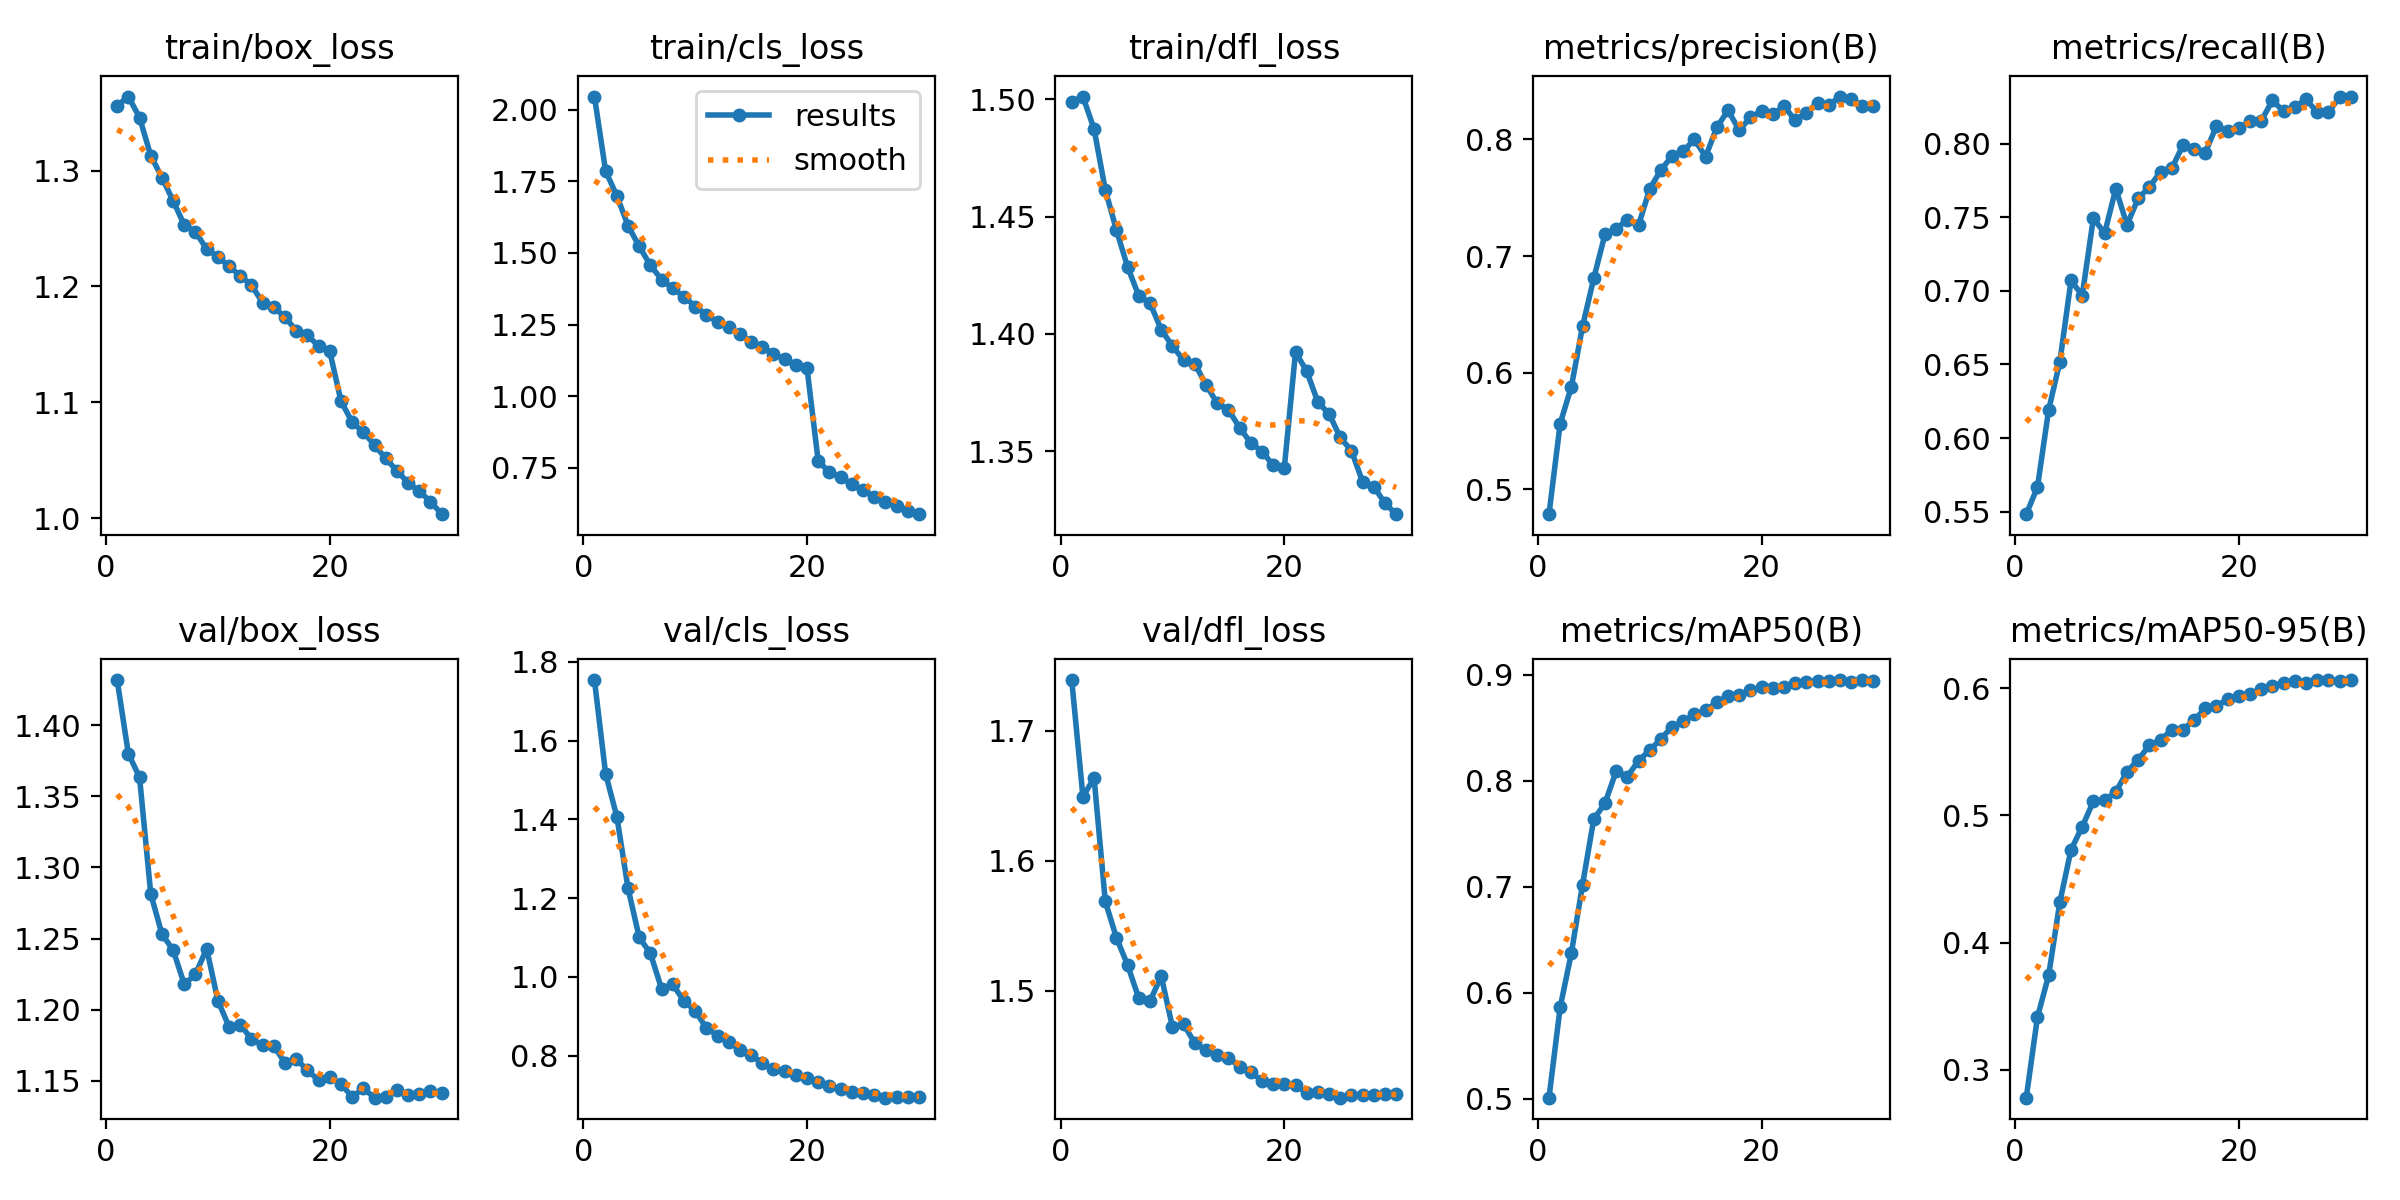

The table this chart was drawn from, first rows:
epoch, time, train/box_loss, train/cls_loss, train/dfl_loss, metrics/precision(B), metrics/recall(B), metrics/mAP50(B), metrics/mAP50-95(B), val/box_loss, val/cls_loss, val/dfl_loss, lr/pg0, lr/pg1, lr/pg2
1, 164.8, 1.356, 2.046, 1.499, 0.4788, 0.5483, 0.5008, 0.2781, 1.432, 1.754, 1.739, 0.06702, 0.0003331, 0.0003331
2, 326.3, 1.364, 1.786, 1.501, 0.5565, 0.5666, 0.5862, 0.3415, 1.38, 1.515, 1.649, 0.034, 0.0006444, 0.0006444
3, 485.5, 1.346, 1.7, 1.487, 0.5881, 0.6192, 0.6373, 0.3743, 1.363, 1.407, 1.664, 0.0009589, 0.0009338, 0.0009338
4, 644.7, 1.313, 1.595, 1.461, 0.6398, 0.6517, 0.702, 0.4318, 1.281, 1.225, 1.569, 0.000901, 0.000901, 0.000901
5, 798.6, 1.294, 1.523, 1.444, 0.681, 0.7071, 0.7638, 0.473, 1.253, 1.101, 1.541, 0.000868, 0.000868, 0.000868
6, 954.1, 1.274, 1.457, 1.428, 0.7185, 0.6968, 0.7788, 0.4911, 1.242, 1.06, 1.52, 0.000835, 0.000835, 0.000835
7, 1110, 1.253, 1.407, 1.416, 0.7235, 0.7494, 0.8091, 0.5111, 1.218, 0.9702, 1.494, 0.000802, 0.000802, 0.000802
8, 1268, 1.247, 1.376, 1.413, 0.731, 0.739, 0.804, 0.5118, 1.225, 0.981, 1.492, 0.000769, 0.000769, 0.000769
9, 1422, 1.232, 1.348, 1.402, 0.7263, 0.7693, 0.819, 0.5184, 1.243, 0.9391, 1.511, 0.000736, 0.000736, 0.000736
10, 1577, 1.226, 1.313, 1.395, 0.7576, 0.7448, 0.8289, 0.5343, 1.206, 0.9145, 1.472, 0.000703, 0.000703, 0.000703
11, 1733, 1.217, 1.285, 1.389, 0.7737, 0.7629, 0.8395, 0.5437, 1.188, 0.8704, 1.474, 0.00067, 0.00067, 0.00067
12, 1889, 1.209, 1.259, 1.387, 0.7858, 0.7704, 0.8512, 0.5551, 1.19, 0.8511, 1.46, 0.000637, 0.000637, 0.000637
13, 2046, 1.201, 1.242, 1.378, 0.7901, 0.781, 0.856, 0.5593, 1.179, 0.8345, 1.454, 0.000604, 0.000604, 0.000604
14, 2199, 1.186, 1.217, 1.37, 0.7999, 0.7832, 0.8628, 0.5672, 1.175, 0.8157, 1.45, 0.000571, 0.000571, 0.000571
15, 2357, 1.182, 1.191, 1.368, 0.7852, 0.7988, 0.8666, 0.5675, 1.174, 0.8023, 1.448, 0.000538, 0.000538, 0.000538
16, 2512, 1.173, 1.171, 1.36, 0.8103, 0.7965, 0.874, 0.5749, 1.163, 0.7808, 1.442, 0.000505, 0.000505, 0.000505
17, 2665, 1.162, 1.149, 1.354, 0.8249, 0.7939, 0.8805, 0.5842, 1.165, 0.7656, 1.437, 0.000472, 0.000472, 0.000472
18, 2821, 1.158, 1.129, 1.35, 0.8078, 0.812, 0.8814, 0.5857, 1.157, 0.7605, 1.431, 0.000439, 0.000439, 0.000439
19, 2981, 1.148, 1.11, 1.344, 0.8188, 0.8083, 0.8854, 0.5916, 1.15, 0.7518, 1.428, 0.000406, 0.000406, 0.000406
20, 3138, 1.144, 1.097, 1.343, 0.8243, 0.8103, 0.8882, 0.5936, 1.152, 0.7426, 1.428, 0.000373, 0.000373, 0.000373
21, 3294, 1.101, 0.7721, 1.392, 0.8215, 0.8154, 0.8878, 0.5952, 1.148, 0.7325, 1.427, 0.00034, 0.00034, 0.00034
22, 3450, 1.083, 0.7356, 1.384, 0.8286, 0.8155, 0.8889, 0.5991, 1.139, 0.7225, 1.421, 0.000307, 0.000307, 0.000307
23, 3602, 1.074, 0.7165, 1.371, 0.8164, 0.8294, 0.8928, 0.6017, 1.145, 0.7154, 1.422, 0.000274, 0.000274, 0.000274
24, 3754, 1.063, 0.6924, 1.366, 0.8228, 0.8218, 0.8934, 0.6041, 1.138, 0.7092, 1.421, 0.000241, 0.000241, 0.000241
25, 3906, 1.051, 0.6721, 1.356, 0.8313, 0.8248, 0.8944, 0.6053, 1.138, 0.7046, 1.418, 0.000208, 0.000208, 0.000208
26, 4060, 1.041, 0.6496, 1.35, 0.8294, 0.8301, 0.8941, 0.6042, 1.143, 0.7014, 1.42, 0.000175, 0.000175, 0.000175
27, 4214, 1.03, 0.6321, 1.337, 0.8367, 0.8213, 0.895, 0.6062, 1.14, 0.6936, 1.42, 0.000142, 0.000142, 0.000142
28, 4364, 1.023, 0.6165, 1.335, 0.8347, 0.8215, 0.8932, 0.6064, 1.14, 0.6949, 1.419, 0.000109, 0.000109, 0.000109
29, 4517, 1.014, 0.5992, 1.328, 0.8286, 0.8314, 0.8952, 0.6054, 1.143, 0.6949, 1.421, 7.6e-05, 7.6e-05, 7.6e-05
30, 4667, 1.003, 0.5883, 1.323, 0.8288, 0.832, 0.8939, 0.6061, 1.141, 0.696, 1.421, 4.3e-05, 4.3e-05, 4.3e-05
